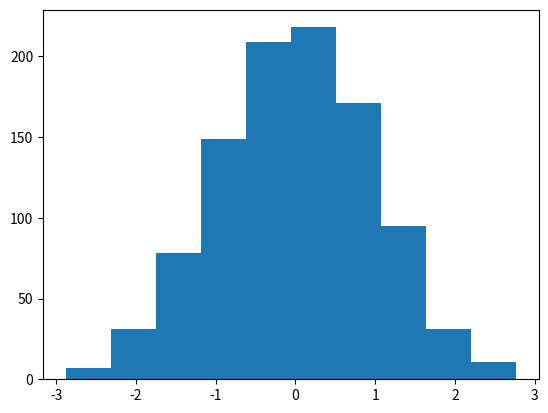

Reproduce this figure in Python.
import numpy
import matplotlib.pyplot as plt 




def main(): 
    data = numpy.random.normal(0,1,1000)
    plt.hist(data,bins=10)
    plt.show()

main()